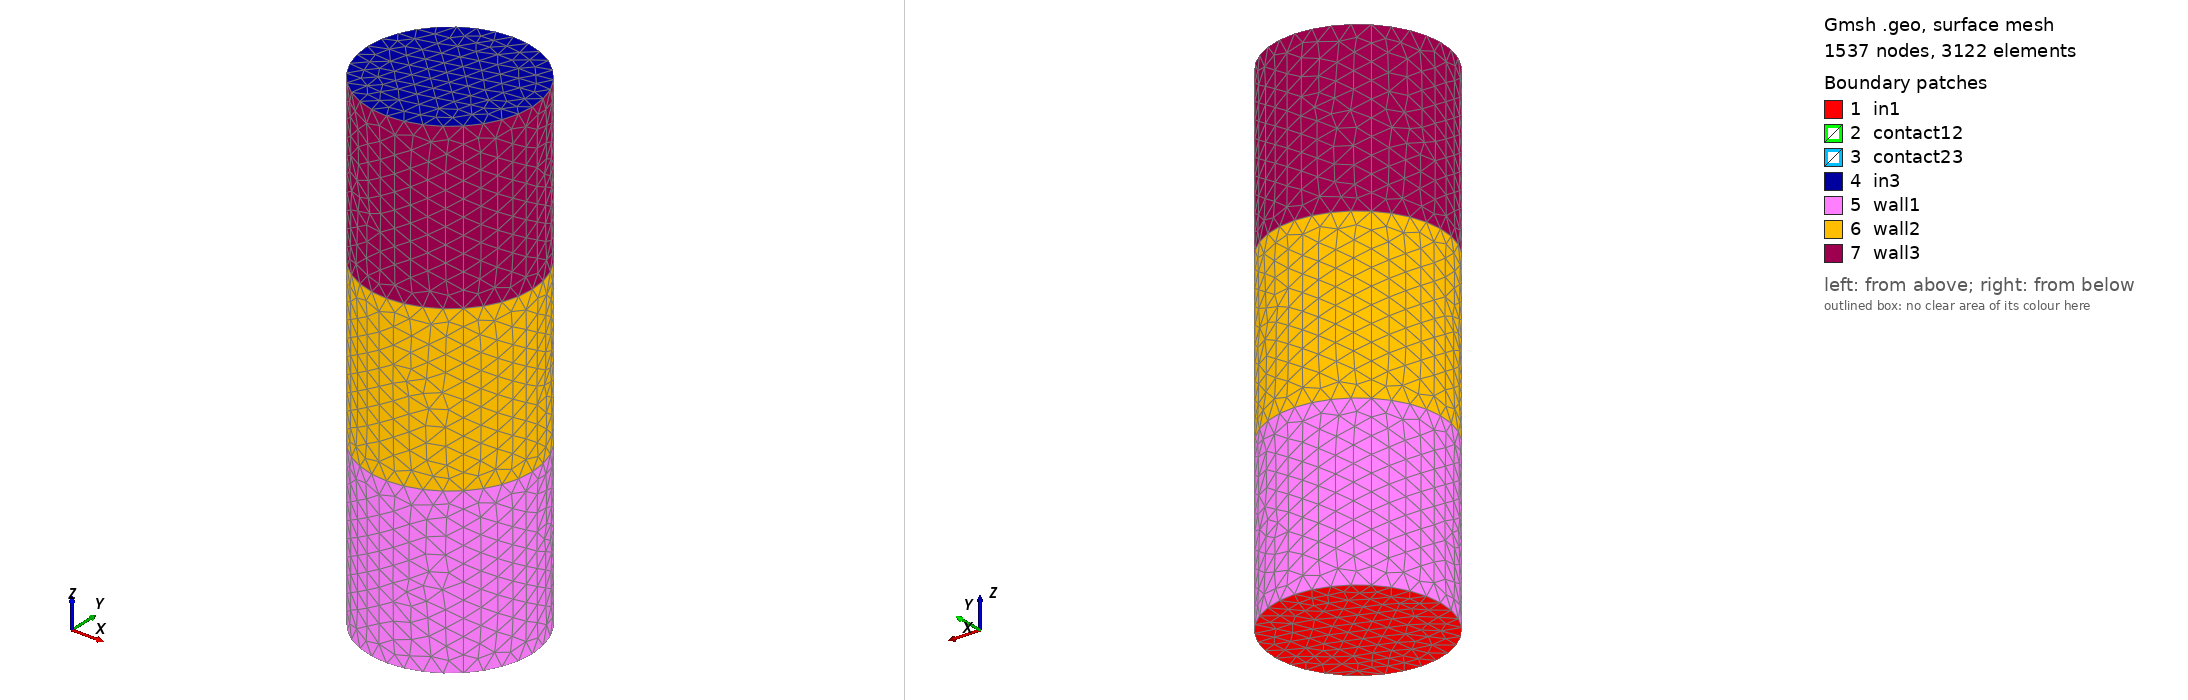

Gmsh geometry script, surface-meshed: 1537 nodes, 3122 surface elements. Boundary patches (legend numbers): 1 in1, 2 contact12, 3 contact23, 4 in3, 5 wall1, 6 wall2, 7 wall3. Left view from above one corner, right view from below the opposite corner. Legend entries are the model's physical surfaces. The drawing asked Gmsh for element sizes between 1% and 20% of the model's largest extent; the script's own settings can give other sizes.

=== 3valji-01.geo (drawn) ===
/*------------------------------------------------------------------

         File Name: pipe.geo

         Purpose:

         Creation Date: 05-04-2019

         Last Modified: sre 22 maj 2019 10:20:59 CEST

         Created By: teiresias

-----------------------------------------------------------------*/

L = 1; //        Length of the pipe
R = 0.5;  //      Diameter of a large pipe (no need to change)
lsize = 0.1; // element size

sqRR = R/Sqrt(2);

Point(0) = { 0, 0, 0, lsize }; 
Point(9) = { sqRR, sqRR, 0, lsize }; 
Point(10) = { sqRR, -sqRR, 0, lsize }; 
Point(11) = { -sqRR, -sqRR, 0, lsize }; 
Point(12) = { -sqRR, sqRR, 0, lsize }; 
//+
Circle(1) = {12, 0, 9};
//+
Circle(2) = {9, 0, 10};
//+
Circle(3) = {10, 0, 11};
//+
Circle(4) = {11, 0, 12};
//+
Line Loop(1) = {3, 4, 1, 2};
//+
Surface(1) = {1};
//+
Translate {0, 0, 1} {
  Duplicata { Point{12}; Point{9}; Point{0}; Point{11}; Point{10}; Line{1}; Line{4}; Line{2}; Line{3}; Surface{1}; }
}
//+
Rotate {{1, 0, 0}, {0, 0, 1}, Pi} {
  Duplicata { Point{12}; Point{9}; Point{0}; Point{11}; Point{10}; Line{1}; Line{4}; Line{2}; Line{3}; Surface{1}; }
}
Rotate {{1, 0, 0}, {0, 0, 1.5}, Pi} {
  Duplicata { Point{12}; Point{9}; Point{0}; Point{11}; Point{10}; Line{1}; Line{4}; Line{2}; Line{3}; Surface{1}; }
}
//+
Line(19) = {26, 21};
//+
Line(20) = {21, 13};
//+
Line(21) = {13, 12};
//+
Line(22) = {9, 14};
//+
Line(23) = {14, 22};
//+
Line(24) = {22, 27};
//+
Line(25) = {23, 18};
//+
Line(26) = {18, 16};
//+
Line(27) = {16, 11};
//+
Line(28) = {10, 17};
//+
Line(29) = {17, 19};
//+
Line(30) = {19, 24};
//+
Line Loop(2) = {22, 7, -28, -2};
//+
Surface(20) = {2};
//+
Line Loop(3) = {21, 1, 22, -5};
//+
Surface(21) = {-3};
//+
Line Loop(4) = {27, 4, -21, -6};
//+
Surface(22) = {-4};
//+
Line Loop(5) = {27, -3, 28, 8};
//+
Surface(23) = {5};
//+
Line Loop(6) = {6, -20, 11, 26};
//+
Surface(24) = {-6};
//+
Line Loop(7) = {20, 5, 23, 13};
//+
Surface(25) = {-7};
//+
Line Loop(8) = {26, -8, 29, -10};
//+
Surface(26) = {8};
//+
Line Loop(9) = {12, -23, 7, 29};
//+
Surface(27) = {-9};
//+
Line Loop(10) = {25, -11, -19, 16};
//+
Surface(28) = {-10};
//+
Line Loop(11) = {19, -13, 24, 18};
//+
Surface(29) = {-11};
//+
Line Loop(12) = {17, -24, -12, 30};
//+
Surface(30) = {-12};
//+
Line Loop(13) = {25, 10, 30, -15};
//+
Surface(31) = {13};
//+
Physical Surface("in1") = {1};
//+
Physical Surface("in3") = {19};
//+
Physical Surface("wall1") = {21, 22, 20, 23};
//+
Physical Surface("wall3") = {28, 29, 30, 31};
//+
Physical Surface("wall2") = {25, 24, 26, 27};
//+
Physical Surface("contact12") = {9};
//+
Physical Surface("contact23") = {14};
